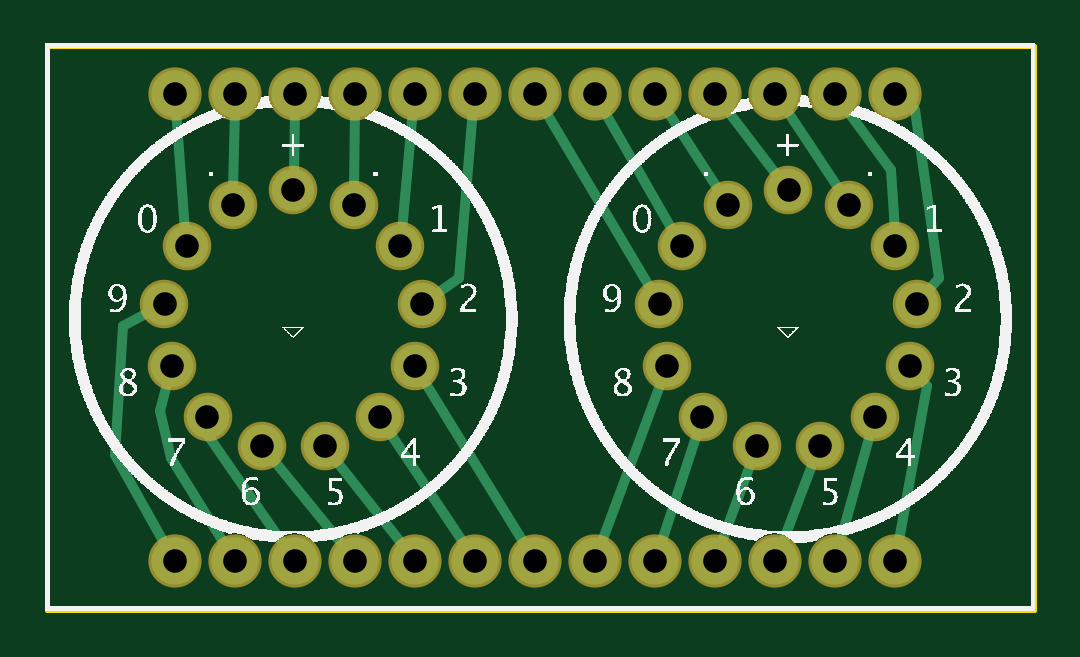
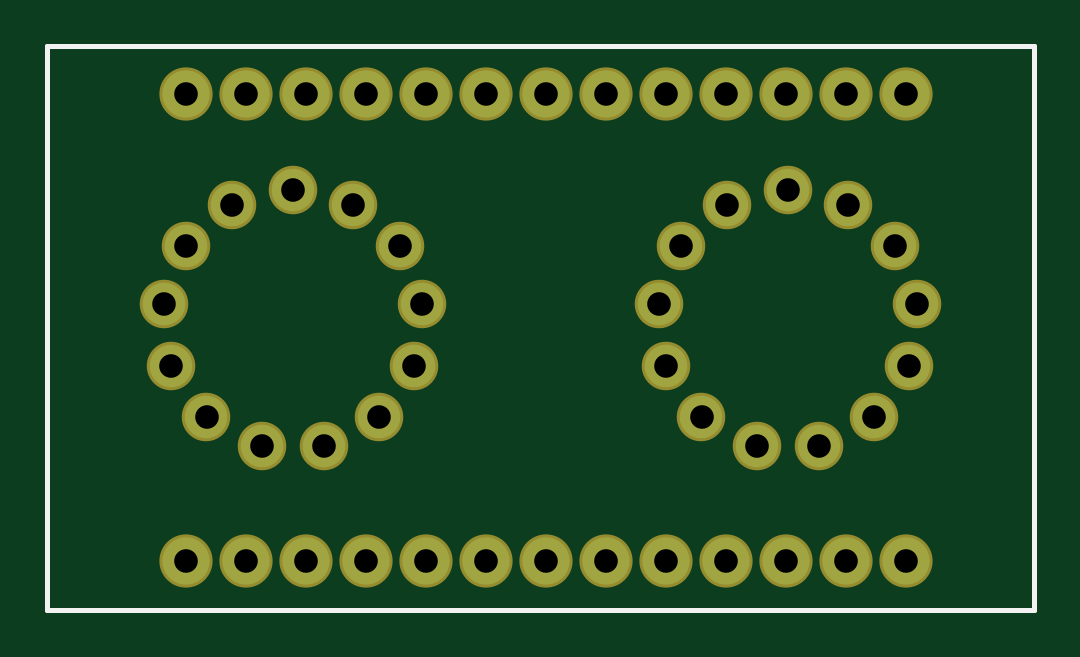
Circuit board: 8 layer files. Board 41.8 x 23.9 mm.
- outline: Riser_contour.gm1 (367 bytes)
- bottom_copper: Riser_copperBottom.gbl (966 bytes)
- top_copper: Riser_copperTop.gtl (2105 bytes)
- drill: Riser_drill.txt (888 bytes)
- bottom_mask: Riser_maskBottom.gbs (962 bytes)
- top_mask: Riser_maskTop.gts (962 bytes)
- bottom_silk: Riser_silkBottom.gbo (357 bytes)
- top_silk: Riser_silkTop.gto (163495 bytes)

=== outline: Riser_contour.gm1 ===
G04 MADE WITH FRITZING*
G04 WWW.FRITZING.ORG*
G04 DOUBLE SIDED*
G04 HOLES PLATED*
G04 CONTOUR ON CENTER OF CONTOUR VECTOR*
%ASAXBY*%
%FSLAX23Y23*%
%MOIN*%
%OFA0B0*%
%SFA1.0B1.0*%
%ADD10R,1.651910X0.946547*%
%ADD11C,0.008000*%
%ADD10C,0.008*%
%LNCONTOUR*%
G90*
G70*
G54D10*
G54D11*
X4Y943D02*
X1648Y943D01*
X1648Y4D01*
X4Y4D01*
X4Y943D01*
D02*
G04 End of contour*
M02*
=== bottom_copper: Riser_copperBottom.gbl ===
G04 MADE WITH FRITZING*
G04 WWW.FRITZING.ORG*
G04 DOUBLE SIDED*
G04 HOLES PLATED*
G04 CONTOUR ON CENTER OF CONTOUR VECTOR*
%ASAXBY*%
%FSLAX23Y23*%
%MOIN*%
%OFA0B0*%
%SFA1.0B1.0*%
%ADD10C,0.078740*%
%ADD11C,0.070866*%
%LNCOPPER0*%
G90*
G70*
G54D10*
X217Y864D03*
X217Y85D03*
X317Y864D03*
X317Y85D03*
X417Y864D03*
X417Y85D03*
X517Y864D03*
X517Y85D03*
X617Y864D03*
X617Y85D03*
X717Y864D03*
X717Y85D03*
X817Y864D03*
X817Y85D03*
X917Y864D03*
X917Y85D03*
X1017Y864D03*
X1017Y85D03*
X1117Y864D03*
X1117Y85D03*
X1217Y864D03*
X1217Y85D03*
X1317Y864D03*
X1317Y85D03*
X1417Y864D03*
X1417Y85D03*
G54D11*
X414Y704D03*
X515Y679D03*
X592Y610D03*
X629Y513D03*
X617Y410D03*
X558Y325D03*
X466Y277D03*
X362Y277D03*
X271Y325D03*
X212Y410D03*
X199Y513D03*
X236Y610D03*
X314Y679D03*
X1239Y704D03*
X1340Y679D03*
X1417Y610D03*
X1454Y513D03*
X1442Y410D03*
X1383Y325D03*
X1291Y277D03*
X1187Y277D03*
X1096Y325D03*
X1037Y410D03*
X1024Y513D03*
X1061Y610D03*
X1139Y679D03*
G04 End of Copper0*
M02*
=== top_copper: Riser_copperTop.gtl ===
G04 MADE WITH FRITZING*
G04 WWW.FRITZING.ORG*
G04 DOUBLE SIDED*
G04 HOLES PLATED*
G04 CONTOUR ON CENTER OF CONTOUR VECTOR*
%ASAXBY*%
%FSLAX23Y23*%
%MOIN*%
%OFA0B0*%
%SFA1.0B1.0*%
%ADD10C,0.070866*%
%ADD11C,0.078740*%
%ADD12C,0.016000*%
%LNCOPPER1*%
G90*
G70*
G54D10*
X414Y704D03*
X515Y679D03*
X592Y610D03*
X629Y513D03*
X617Y410D03*
X558Y325D03*
X466Y277D03*
X362Y277D03*
X271Y325D03*
X212Y410D03*
X199Y513D03*
X236Y610D03*
X314Y679D03*
X1239Y704D03*
X1340Y679D03*
X1417Y610D03*
X1454Y513D03*
X1442Y410D03*
X1383Y325D03*
X1291Y277D03*
X1187Y277D03*
X1096Y325D03*
X1037Y410D03*
X1024Y513D03*
X1061Y610D03*
X1139Y679D03*
G54D11*
X217Y864D03*
X217Y85D03*
X317Y864D03*
X317Y85D03*
X417Y864D03*
X417Y85D03*
X517Y864D03*
X517Y85D03*
X617Y864D03*
X617Y85D03*
X717Y864D03*
X717Y85D03*
X817Y864D03*
X817Y85D03*
X917Y864D03*
X917Y85D03*
X1017Y864D03*
X1017Y85D03*
X1117Y864D03*
X1117Y85D03*
X1217Y864D03*
X1217Y85D03*
X1317Y864D03*
X1317Y85D03*
X1417Y864D03*
X1417Y85D03*
G54D12*
X1088Y301D02*
X1025Y109D01*
D02*
X234Y635D02*
X219Y838D01*
D02*
X595Y635D02*
X614Y838D01*
D02*
X1470Y533D02*
X1490Y557D01*
X1490Y557D02*
X1450Y837D01*
X1450Y837D02*
X1436Y848D01*
D02*
X1179Y253D02*
X1125Y109D01*
D02*
X1282Y253D02*
X1226Y109D01*
D02*
X1376Y301D02*
X1323Y110D01*
D02*
X650Y528D02*
X690Y557D01*
X690Y557D02*
X714Y838D01*
D02*
X1125Y700D02*
X1031Y843D01*
D02*
X1028Y387D02*
X925Y109D01*
D02*
X1048Y632D02*
X929Y842D01*
D02*
X1416Y635D02*
X1410Y737D01*
X1410Y737D02*
X1332Y843D01*
D02*
X1011Y535D02*
X830Y842D01*
D02*
X205Y386D02*
X191Y335D01*
D02*
X191Y335D02*
X210Y257D01*
X210Y257D02*
X303Y107D01*
D02*
X1326Y700D02*
X1231Y843D01*
D02*
X378Y257D02*
X501Y105D01*
D02*
X130Y477D02*
X117Y261D01*
D02*
X117Y261D02*
X204Y107D01*
D02*
X177Y501D02*
X130Y477D01*
D02*
X270Y297D02*
X402Y106D01*
D02*
X270Y300D02*
X270Y297D01*
D02*
X482Y257D02*
X601Y105D01*
D02*
X572Y304D02*
X703Y106D01*
D02*
X630Y389D02*
X803Y107D01*
D02*
X1458Y391D02*
X1470Y377D01*
X1470Y377D02*
X1421Y110D01*
D02*
X1224Y724D02*
X1132Y844D01*
D02*
X515Y704D02*
X516Y838D01*
D02*
X415Y729D02*
X416Y838D01*
D02*
X314Y704D02*
X316Y838D01*
G04 End of Copper1*
M02*
=== drill: Riser_drill.txt ===
; NON-PLATED HOLES START AT T1
; THROUGH (PLATED) HOLES START AT T100
M48
INCH
T100C0.039370
%
T100
X005577Y003251
X008166Y008635
X006166Y008635
X004166Y008635
X002166Y008635
X010242Y005133
X003135Y006789
X013166Y000854
X011166Y000854
X009166Y008635
X007166Y008635
X014541Y005133
X002359Y006102
X014166Y000854
X012166Y000854
X010166Y000854
X013398Y006789
X013166Y008635
X011166Y008635
X014174Y006102
X014166Y008635
X012166Y008635
X010166Y008635
X001992Y005133
X006291Y005133
X011385Y006789
X003623Y002769
X002117Y004104
X012910Y002769
X002706Y003251
X011873Y002769
X012392Y007037
X004141Y007037
X004660Y002769
X010367Y004104
X014416Y004104
X013827Y003251
X005166Y000854
X003166Y000854
X010609Y006102
X008166Y000854
X006166Y000854
X004166Y000854
X002166Y000854
X010956Y003251
X005148Y006789
X009166Y000854
X007166Y000854
X005166Y008635
X003166Y008635
X006166Y004104
X005924Y006102
T00
M30

=== bottom_mask: Riser_maskBottom.gbs ===
G04 MADE WITH FRITZING*
G04 WWW.FRITZING.ORG*
G04 DOUBLE SIDED*
G04 HOLES PLATED*
G04 CONTOUR ON CENTER OF CONTOUR VECTOR*
%ASAXBY*%
%FSLAX23Y23*%
%MOIN*%
%OFA0B0*%
%SFA1.0B1.0*%
%ADD10C,0.088740*%
%ADD11C,0.080866*%
%LNMASK0*%
G90*
G70*
G54D10*
X217Y864D03*
X217Y85D03*
X317Y864D03*
X317Y85D03*
X417Y864D03*
X417Y85D03*
X517Y864D03*
X517Y85D03*
X617Y864D03*
X617Y85D03*
X717Y864D03*
X717Y85D03*
X817Y864D03*
X817Y85D03*
X917Y864D03*
X917Y85D03*
X1017Y864D03*
X1017Y85D03*
X1117Y864D03*
X1117Y85D03*
X1217Y864D03*
X1217Y85D03*
X1317Y864D03*
X1317Y85D03*
X1417Y864D03*
X1417Y85D03*
G54D11*
X414Y704D03*
X515Y679D03*
X592Y610D03*
X629Y513D03*
X617Y410D03*
X558Y325D03*
X466Y277D03*
X362Y277D03*
X271Y325D03*
X212Y410D03*
X199Y513D03*
X236Y610D03*
X314Y679D03*
X1239Y704D03*
X1340Y679D03*
X1417Y610D03*
X1454Y513D03*
X1442Y410D03*
X1383Y325D03*
X1291Y277D03*
X1187Y277D03*
X1096Y325D03*
X1037Y410D03*
X1024Y513D03*
X1061Y610D03*
X1139Y679D03*
G04 End of Mask0*
M02*
=== top_mask: Riser_maskTop.gts ===
G04 MADE WITH FRITZING*
G04 WWW.FRITZING.ORG*
G04 DOUBLE SIDED*
G04 HOLES PLATED*
G04 CONTOUR ON CENTER OF CONTOUR VECTOR*
%ASAXBY*%
%FSLAX23Y23*%
%MOIN*%
%OFA0B0*%
%SFA1.0B1.0*%
%ADD10C,0.080866*%
%ADD11C,0.088740*%
%LNMASK1*%
G90*
G70*
G54D10*
X414Y704D03*
X515Y679D03*
X592Y610D03*
X629Y513D03*
X617Y410D03*
X558Y325D03*
X466Y277D03*
X362Y277D03*
X271Y325D03*
X212Y410D03*
X199Y513D03*
X236Y610D03*
X314Y679D03*
X1239Y704D03*
X1340Y679D03*
X1417Y610D03*
X1454Y513D03*
X1442Y410D03*
X1383Y325D03*
X1291Y277D03*
X1187Y277D03*
X1096Y325D03*
X1037Y410D03*
X1024Y513D03*
X1061Y610D03*
X1139Y679D03*
G54D11*
X217Y864D03*
X217Y85D03*
X317Y864D03*
X317Y85D03*
X417Y864D03*
X417Y85D03*
X517Y864D03*
X517Y85D03*
X617Y864D03*
X617Y85D03*
X717Y864D03*
X717Y85D03*
X817Y864D03*
X817Y85D03*
X917Y864D03*
X917Y85D03*
X1017Y864D03*
X1017Y85D03*
X1117Y864D03*
X1117Y85D03*
X1217Y864D03*
X1217Y85D03*
X1317Y864D03*
X1317Y85D03*
X1417Y864D03*
X1417Y85D03*
G04 End of Mask1*
M02*
=== bottom_silk: Riser_silkBottom.gbo ===
G04 MADE WITH FRITZING*
G04 WWW.FRITZING.ORG*
G04 DOUBLE SIDED*
G04 HOLES PLATED*
G04 CONTOUR ON CENTER OF CONTOUR VECTOR*
%ASAXBY*%
%FSLAX23Y23*%
%MOIN*%
%OFA0B0*%
%SFA1.0B1.0*%
%ADD10R,1.651910X0.946547X1.635910X0.930547*%
%ADD11C,0.008000*%
%LNSILK0*%
G90*
G70*
G54D11*
X4Y943D02*
X1648Y943D01*
X1648Y4D01*
X4Y4D01*
X4Y943D01*
D02*
G04 End of Silk0*
M02*
=== top_silk: Riser_silkTop.gto (163495 bytes, source omitted) ===
